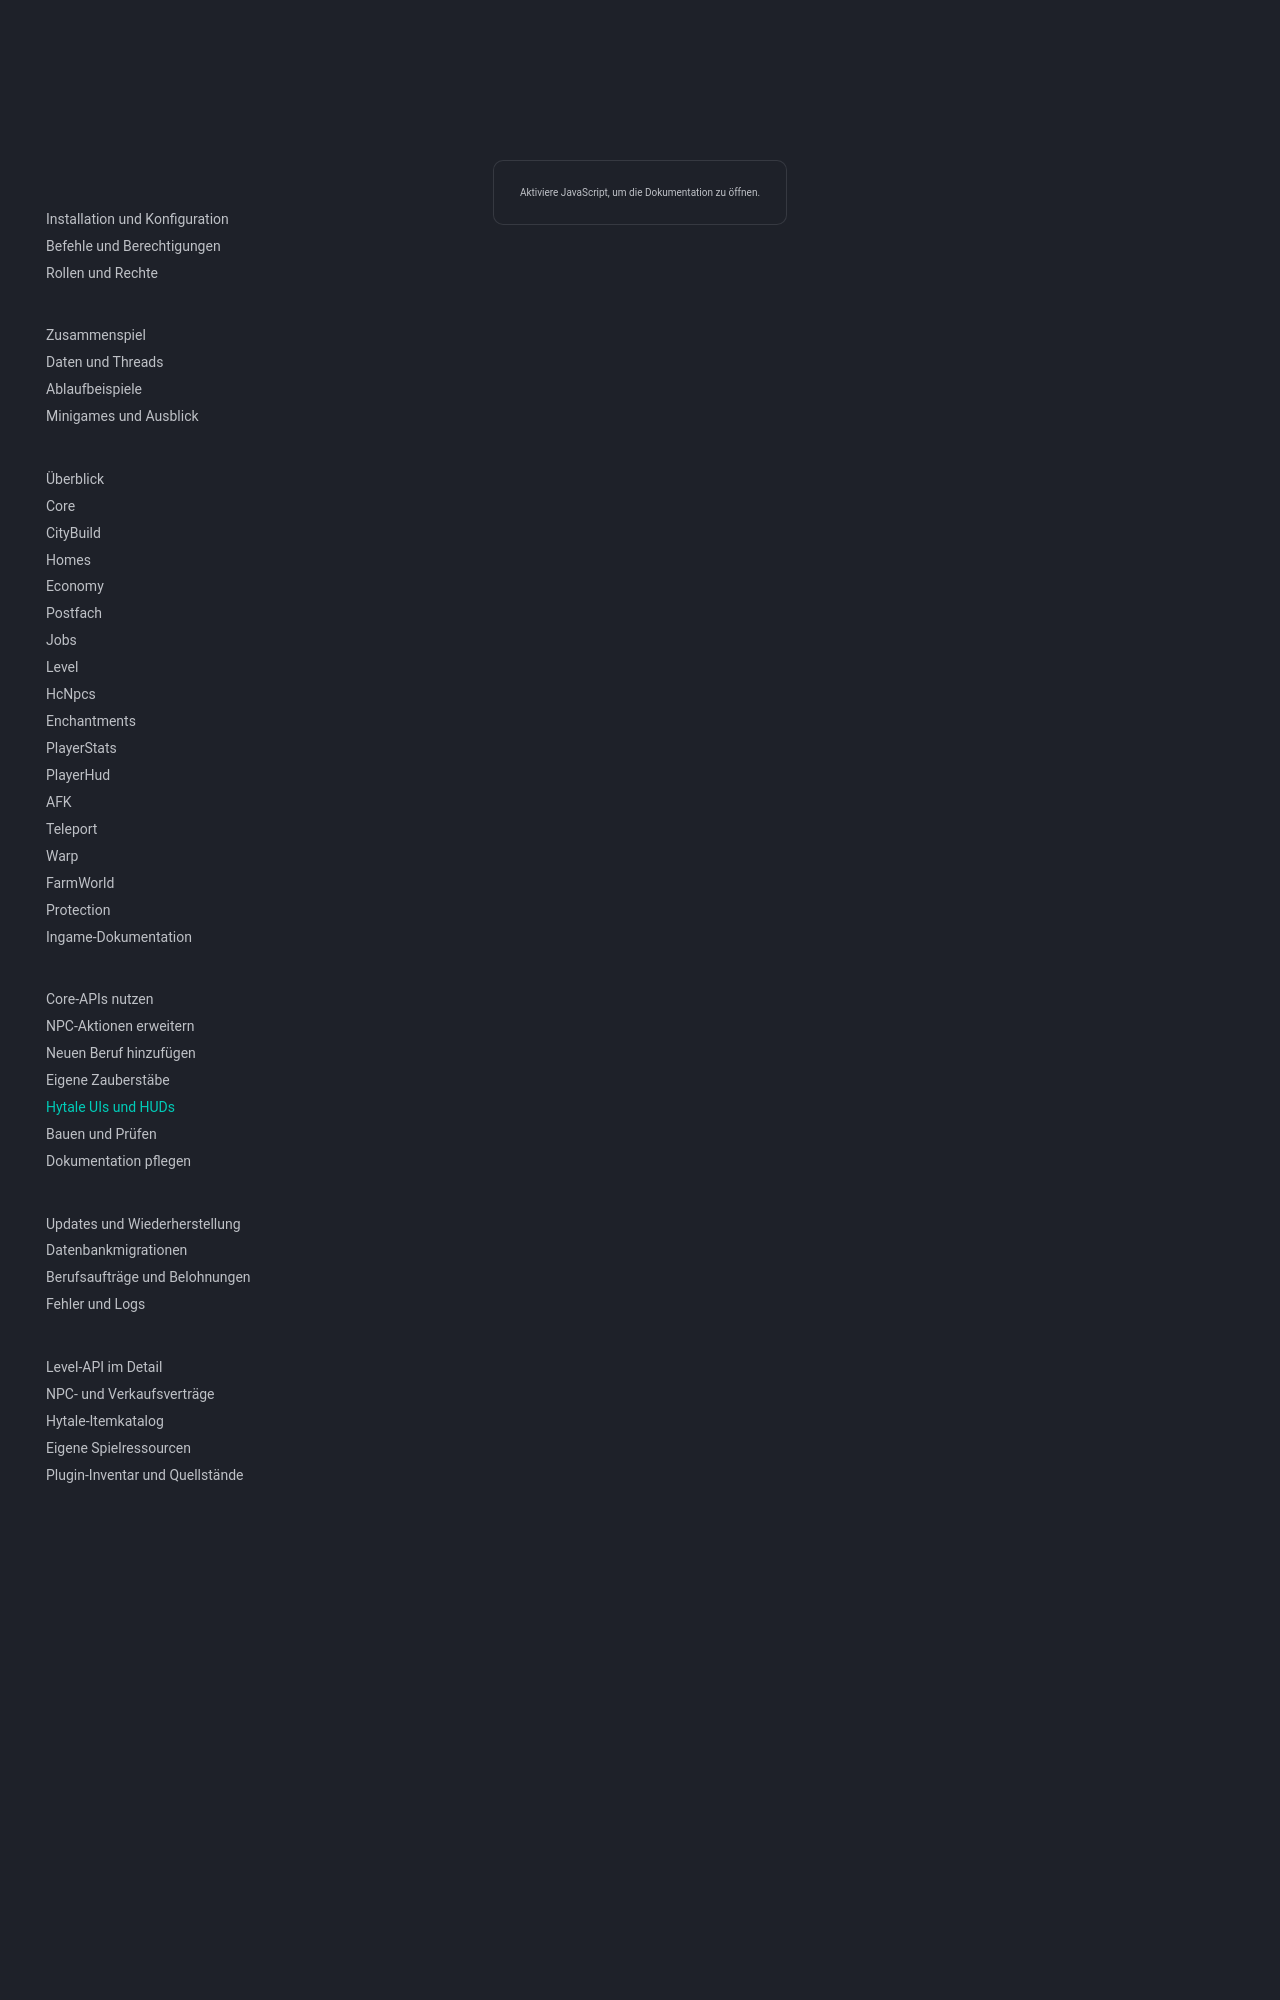

repository: 1Tobu/hytale-city-docs · page: development/ui/index.html · generator: mkdocs

# Hytale Custom-UIs und HUDs

Hytales `.ui`-Dateien haben eine eigene Syntax. HTML-, CSS- oder allgemeine XAML-Regeln sind keine verlässliche Vorlage für die in diesen Plugins verwendete API 0.7.7.

## Ressourcen und Beispiele

UI-Dokumente liegen unter `src/main/resources/Common/UI/Custom/`. Java referenziert sie relativ zu diesem Custom-Verzeichnis, beispielsweise `Jobs/JobNpc.ui`. Das Plugin-Manifest muss die enthaltenen Assets korrekt deklarieren.

| Beispiel | Verwendung |
| --- | --- |
| `Plots/Plots.ui` | Grundstücksliste und Formulare |
| `Homes/Homes.ui` | Persönliche Ziele |
| `Jobs/JobNpc.ui` | Bisherige Shop- und Upgrade-Seite |
| `HcNpcs/Actions.ui` und `ActionRow.ui` | Dynamisches NPC-Auswahlmenü |
| `Hud/PlayerHud.ui` | Wiederkehrende Anzeige |
| `Rules/Rules.ui`, `Tutorial/Tutorial.ui` | Ingame-Hilfeseiten |

Teleport verwendet im aktuellen Code `EventTitleUtil`; das ist kein eigenes `.ui`-Dokument. Profession.ui ist das aktuelle Händlerfenster. JobMilestonePanel.ui enthält die gemeinsame Sammelliste für Händler und /job info. Das [Custom-Asset-Verzeichnis](../reference/custom-assets.md) listet Pack- und Plugin-Ressourcen.

## Sichere Änderungen

- Bei `Common.ui`-Templates die vorgegebenen Override-Blöcke, insbesondere `#Title` und `#Content`, korrekt verwenden. Freie zusätzliche Kinder zwischen Template-Overrides können den Parser abbrechen lassen.
- Von Clients zurückgelesene Formwerte auf unterstützte Eingabeeigenschaften wie `.Value` binden. Keine Label-`.Text`-Eigenschaft als vermeintliche Eingabequelle verwenden.
- Serverseitige Aktionswerte an Buttons binden und auf dem Server erneut prüfen. Anzeige, Preis und Besitzstatus aus einem alten UI-Snapshot sind keine Autorisierung.
- Änderungen an einem UI in einem einzigen Builder bündeln, soweit die konkrete Seite dies unterstützt.
- Nach asynchroner Arbeit aktuelle Sitzung, Welt und offene Seite erneut prüfen. Eine verspätete Antwort darf nicht eine inzwischen andere Seite überschreiben.

## Testen

Ein Build prüft Java und Ressourcenverpackung, nicht die Hytale-Clientsyntax. Im echten Client öffnen, auslösen und schließen. Auflösungen, UI-Skalierung, lange Namen, leere Listen, ESC, schnelle Klicks, Weltwechsel und Disconnect prüfen.

`Failed to load Custom UI documents` kann den Verbindungsaufbau abbrechen. Dann zuerst zuletzt geänderte `.ui`-Dateien, Template-Struktur und Ressourcenpfade eingrenzen. Ein unauffälliger Maven-Build ist kein Gegenbeweis.

Für neue Noesis-/XAML-APIs oder andere Releases ist eine eigene Prüfung gegen den konkreten Server-/Clientbuild nötig; diese Dokumentation behauptet keine Kompatibilität mit einem neueren Framework.
